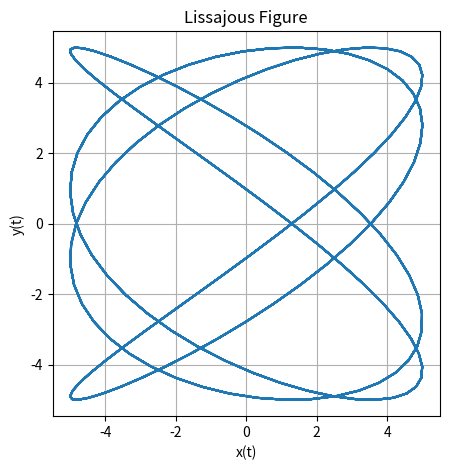

Write Python code to recreate this figure. (Note: this script raises an exception after producing the figure.)

import numpy as np
import matplotlib.pyplot as plt

def lissajous_curve(A, B, omega_x, omega_y, delta_y,delta_x, t_max=2*np.pi, num_points=1000):
    t = np.linspace(0, t_max, num_points)
    y = A * np.sin(omega_y * t + delta_y) #ch1
    x = B * np.sin(omega_x * t + delta_x) #ch2
    plt.figure(figsize=(5, 5))
    plt.plot(x, y)
    plt.xlabel('x(t)')
    plt.ylabel('y(t)')
    plt.title('Lissajous Figure')
    plt.grid(True)
    plt.axis('equal')
    plt.savefig('../figs/fig2.png')
    plt.show()

# Example: A = 1, B = 1, omega_x = 3, omega_y = 2, delta = pi/2
lissajous_curve(A=5, B=5, omega_y=6*np.pi, omega_x=8*np.pi, delta_y=0,delta_x=np.pi/4)
